Dataset: aug_ds (GitHub, JaymarRCezar/Addressing-Class-Imbalance-in-Eye-Disease-Classification-A-Transfer-Learning-based-Approach). Classes: cataract, diabetic retinopathy, glaucoma.

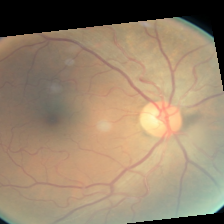
Label: diabetic retinopathy

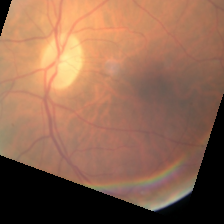
Label: diabetic retinopathy

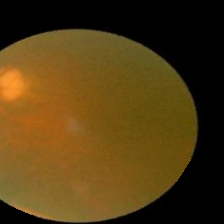
Label: cataract

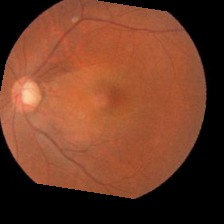
Label: glaucoma

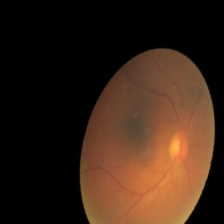
Label: cataract

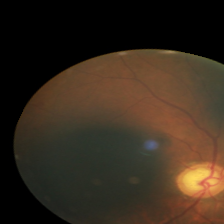
Label: glaucoma
